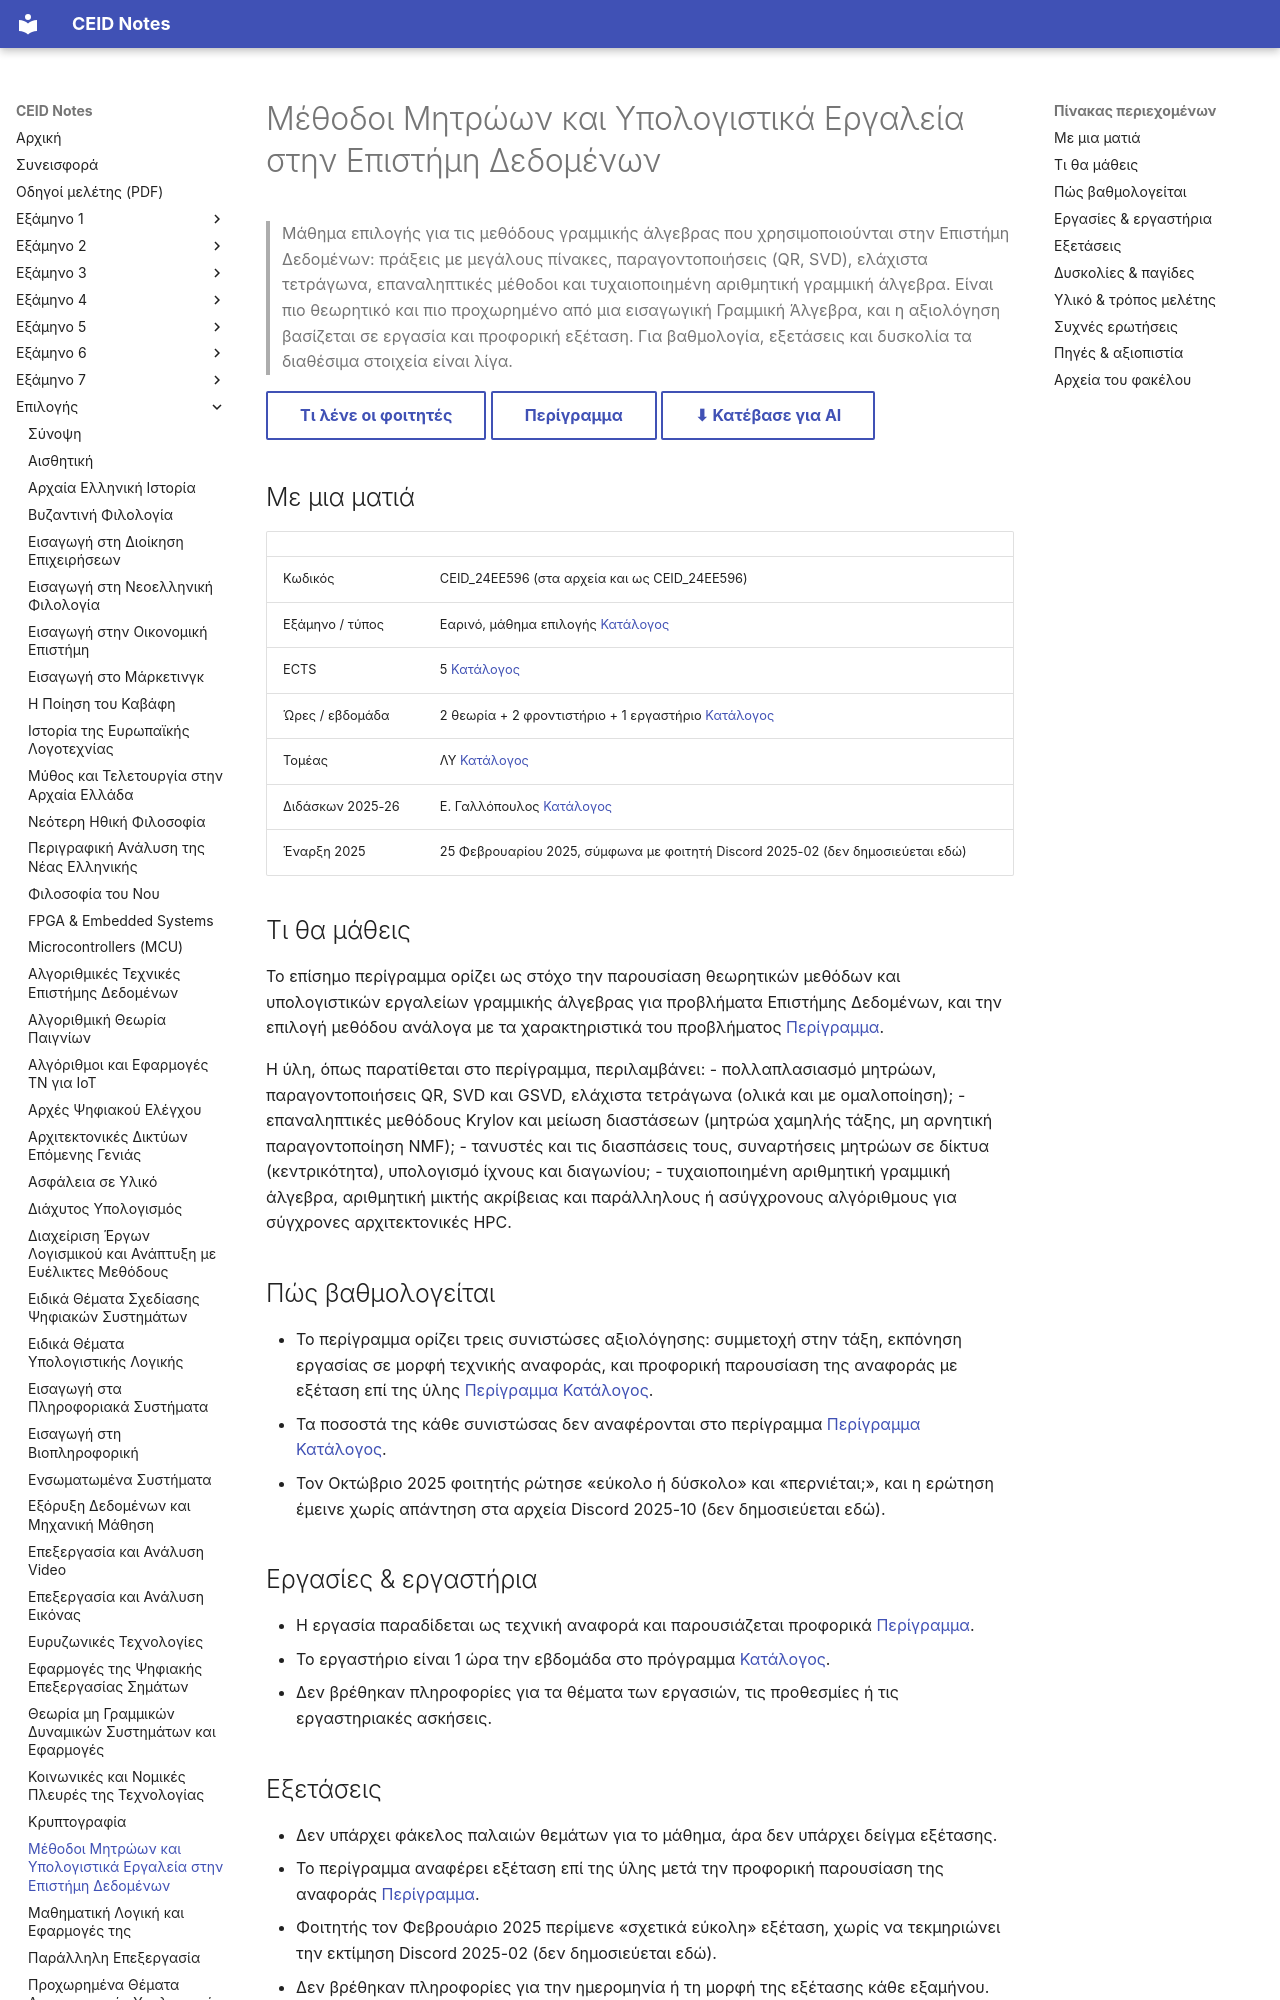

repository: kdngiorgos/ceid-notes · page: Electives (Μαθήματα Επιλογής)/Εαρινά (Spring)/Μέθοδοι Μητρώων και Υπολογιστικά Εργαλεία στην Επιστήμη Δεδομένων - CEID_24ΕΕ596/index.html · generator: mkdocs

---
code: CEID_24EE596
code_aliases: ["CEID_24ΕΕ596", "24EE596", "24ΕΕ596"]
title: "Μέθοδοι Μητρώων και Υπολογιστικά Εργαλεία στην Επιστήμη Δεδομένων"
category: elective
season: spring
ects: 5
hours: {theory: 2, tutorial: 2, lab: 1}
sector: ΛΥ
instructors_2025_26: ["Ε. Γαλλόπουλος"]
difficulty: null
grading_summary: "Το περίγραμμα ορίζει τρεις συνιστώσες (συμμετοχή, εργασία σε μορφή τεχνικής αναφοράς, προφορική παρουσίαση με εξέταση)· τα ποσοστά δεν βρέθηκαν."
exam_sessions: []
sources: ["../../../catalog/curriculum.md", "catalog/outlines/CEID_24EE596.md", "discord/ (2 περίοδοι, 2024-09 έως 2026-02)", "other/ (εξαγωγή καναλιού Discord σε HTML)"]
last_reviewed: 2026-10-11
---
# Μέθοδοι Μητρώων και Υπολογιστικά Εργαλεία στην Επιστήμη Δεδομένων

> Μάθημα επιλογής για τις μεθόδους γραμμικής άλγεβρας που χρησιμοποιούνται στην Επιστήμη Δεδομένων: πράξεις με μεγάλους πίνακες, παραγοντοποιήσεις (QR, SVD), ελάχιστα τετράγωνα, επαναληπτικές μέθοδοι και τυχαιοποιημένη αριθμητική γραμμική άλγεβρα. Είναι πιο θεωρητικό και πιο προχωρημένο από μια εισαγωγική Γραμμική Άλγεβρα, και η αξιολόγηση βασίζεται σε εργασία και προφορική εξέταση. Για βαθμολογία, εξετάσεις και δυσκολία τα διαθέσιμα στοιχεία είναι λίγα.

[Τι λένε οι φοιτητές](#δυσκολίες--παγίδες){ .md-button } [Περίγραμμα](../../../catalog/outlines/CEID_24EE596.md){ .md-button } [⬇ Κατέβασε για AI](../../../downloads/CEID_24EE596.zip){ .md-button }


## Με μια ματιά

| | |
|---|---|
| Κωδικός | CEID_24EE596 (στα αρχεία και ως CEID_24ΕΕ596) |
| Εξάμηνο / τύπος | Εαρινό, μάθημα επιλογής [Κατάλογος](../../../catalog/curriculum.md) |
| ECTS | 5 [Κατάλογος](../../../catalog/curriculum.md) |
| Ώρες / εβδομάδα | 2 θεωρία + 2 φροντιστήριο + 1 εργαστήριο [Κατάλογος](../../../catalog/curriculum.md) |
| Τομέας | ΛΥ [Κατάλογος](../../../catalog/curriculum.md) |
| Διδάσκων 2025-26 | Ε. Γαλλόπουλος [Κατάλογος](../../../catalog/curriculum.md) |
| Έναρξη 2025 | 25 Φεβρουαρίου 2025, σύμφωνα με φοιτητή Discord 2025-02 (δεν δημοσιεύεται εδώ) |

## Τι θα μάθεις

Το επίσημο περίγραμμα ορίζει ως στόχο την παρουσίαση θεωρητικών μεθόδων και υπολογιστικών εργαλείων γραμμικής άλγεβρας για προβλήματα Επιστήμης Δεδομένων, και την επιλογή μεθόδου ανάλογα με τα χαρακτηριστικά του προβλήματος [Περίγραμμα](https://www.ceid.upatras.gr/assets/2024/11/MatrixDataMethodsCourse_gr.pdf).

Η ύλη, όπως παρατίθεται στο περίγραμμα, περιλαμβάνει:
- πολλαπλασιασμό μητρώων, παραγοντοποιήσεις QR, SVD και GSVD, ελάχιστα τετράγωνα (ολικά και με ομαλοποίηση);
- επαναληπτικές μεθόδους Krylov και μείωση διαστάσεων (μητρώα χαμηλής τάξης, μη αρνητική παραγοντοποίηση NMF);
- τανυστές και τις διασπάσεις τους, συναρτήσεις μητρώων σε δίκτυα (κεντρικότητα), υπολογισμό ίχνους και διαγωνίου;
- τυχαιοποιημένη αριθμητική γραμμική άλγεβρα, αριθμητική μικτής ακρίβειας και παράλληλους ή ασύγχρονους αλγόριθμους για σύγχρονες αρχιτεκτονικές HPC.
